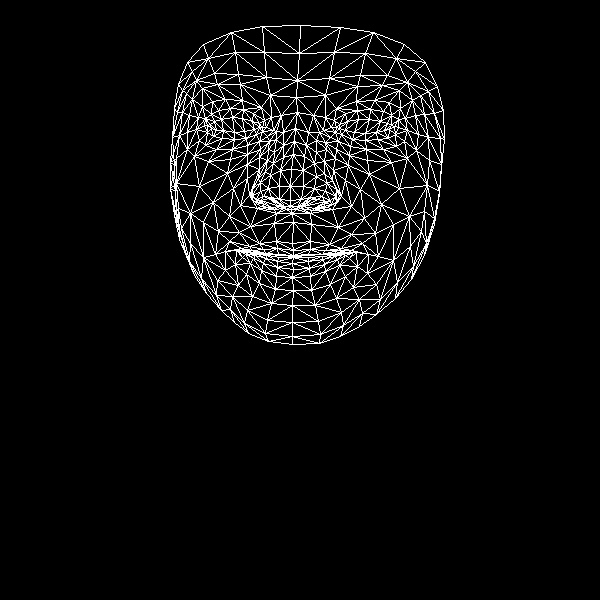

Source data for this figure (header and first rows):
, x, y
0, 292, 243
1, 290, 200
2, 292, 213
3, 283, 157
4, 290, 186
5, 291, 169
6, 295, 128
7, 211, 128
8, 296, 97
9, 297, 80
10, 300, 25
11, 293, 250
12, 293, 255
13, 294, 256
14, 293, 257
15, 292, 263
16, 293, 269
17, 292, 277
18, 293, 290
19, 290, 206
20, 279, 206
21, 178, 84
22, 246, 138
23, 234, 139
24, 222, 138
25, 207, 132
26, 256, 134
27, 230, 108
28, 243, 109
29, 218, 110
30, 211, 114
31, 199, 140
32, 247, 310
33, 207, 125
34, 172, 137
35, 187, 132
36, 233, 188
37, 276, 241
38, 278, 254
39, 259, 243
40, 249, 246
41, 266, 253
42, 256, 253
43, 235, 264
44, 279, 199
45, 279, 186
46, 192, 99
47, 259, 157
48, 252, 195
49, 252, 188
50, 199, 186
51, 280, 170
52, 217, 84
53, 202, 88
54, 187, 62
55, 270, 95
56, 253, 113
57, 225, 251
58, 185, 251
59, 261, 202
... 408 more rows
